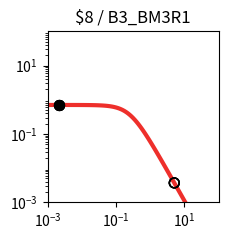

Write the Python code that produced this figure. (Note: this script raises an exception after producing the figure.)
import matplotlib.pyplot as plt
import matplotlib.ticker as ticker
import numpy as np

fig, ax = plt.subplots(figsize=(2.5,2.5))

plt.xlim(1.000000e-03, 1.000000e+02)
plt.ylim(1.000000e-03, 1.000000e+02)

x = np.array([1.000000e-03,1.122018e-03,1.258925e-03,1.412538e-03,1.584893e-03,1.778279e-03,1.995262e-03,2.238721e-03,2.511886e-03,2.818383e-03,3.162278e-03,3.548134e-03,3.981072e-03,4.466836e-03,5.011872e-03,5.623413e-03,6.309573e-03,7.079458e-03,7.943282e-03,8.912509e-03,1.000000e-02,1.122018e-02,1.258925e-02,1.412538e-02,1.584893e-02,1.778279e-02,1.995262e-02,2.238721e-02,2.511886e-02,2.818383e-02,3.162278e-02,3.548134e-02,3.981072e-02,4.466836e-02,5.011872e-02,5.623413e-02,6.309573e-02,7.079458e-02,7.943282e-02,8.912509e-02,1.000000e-01,1.122018e-01,1.258925e-01,1.412538e-01,1.584893e-01,1.778279e-01,1.995262e-01,2.238721e-01,2.511886e-01,2.818383e-01,3.162278e-01,3.548134e-01,3.981072e-01,4.466836e-01,5.011872e-01,5.623413e-01,6.309573e-01,7.079458e-01,7.943282e-01,8.912509e-01,1.000000e+00,1.122018e+00,1.258925e+00,1.412538e+00,1.584893e+00,1.778279e+00,1.995262e+00,2.238721e+00,2.511886e+00,2.818383e+00,3.162278e+00,3.548134e+00,3.981072e+00,4.466836e+00,5.011872e+00,5.623413e+00,6.309573e+00,7.079458e+00,7.943282e+00,8.912509e+00,1.000000e+01,1.122018e+01,1.258925e+01,1.412538e+01,1.584893e+01,1.778279e+01,1.995262e+01,2.238721e+01,2.511886e+01,2.818383e+01,3.162278e+01,3.548134e+01,3.981072e+01,4.466836e+01,5.011872e+01,5.623413e+01,6.309573e+01,7.079458e+01,7.943282e+01,8.912509e+01,1.000000e+02,])
y = np.array([7.039624e-01,7.039539e-01,7.039435e-01,7.039308e-01,7.039152e-01,7.038960e-01,7.038726e-01,7.038438e-01,7.038086e-01,7.037654e-01,7.037124e-01,7.036475e-01,7.035680e-01,7.034705e-01,7.033511e-01,7.032048e-01,7.030256e-01,7.028060e-01,7.025370e-01,7.022076e-01,7.018042e-01,7.013104e-01,7.007061e-01,6.999667e-01,6.990626e-01,6.979576e-01,6.966079e-01,6.949606e-01,6.929520e-01,6.905058e-01,6.875308e-01,6.839190e-01,6.795434e-01,6.742557e-01,6.678855e-01,6.602396e-01,6.511032e-01,6.402435e-01,6.274165e-01,6.123781e-01,5.949003e-01,5.747918e-01,5.519245e-01,5.262616e-01,4.978853e-01,4.670188e-01,4.340362e-01,3.994566e-01,3.639182e-01,3.281349e-01,2.928403e-01,2.587289e-01,2.264029e-01,1.963350e-01,1.688485e-01,1.441177e-01,1.221821e-01,1.029712e-01,8.633265e-02,7.206030e-02,5.991854e-02,4.966183e-02,4.104893e-02,3.385251e-02,2.786468e-02,2.289979e-02,1.879494e-02,1.540925e-02,1.262222e-02,1.033171e-02,8.451770e-03,6.910492e-03,5.648001e-03,4.614631e-03,3.769307e-03,3.078152e-03,2.513274e-03,2.051755e-03,1.674784e-03,1.366939e-03,1.115589e-03,9.103976e-04,7.429071e-04,6.062042e-04,4.946384e-04,4.035934e-04,3.292986e-04,2.686750e-04,2.192087e-04,1.788474e-04,1.459160e-04,1.190473e-04,9.712547e-05,7.923995e-05,6.464772e-05,5.274248e-05,4.302952e-05,3.510520e-05,2.864016e-05,2.336569e-05,1.906256e-05,])
c = "#ee2f2b"

hi_x = np.array([2.200000e-03,2.200000e-03,2.200000e-03,2.200000e-03,])
hi_y = np.array([7.038486e-01,7.038486e-01,7.038486e-01,7.038486e-01,])
lo_x = np.array([5.054300e+00,5.054300e+00,5.054300e+00,5.054300e+00,])
lo_y = np.array([3.713841e-03,3.713841e-03,3.713841e-03,3.713841e-03,])

plt.loglog(x,y,lw=3,color=c)
plt.scatter(hi_x,hi_y,marker='o',s=50,color='black',zorder=10)
plt.scatter(lo_x,lo_y,marker='o',s=50,edgecolors='black',color='none',zorder=10)

plt.title("$8 / B3_BM3R1")

ax.xaxis.set_major_locator(ticker.LogLocator(numticks=3))
ax.yaxis.set_major_locator(ticker.LogLocator(numticks=3))

ax.set_aspect('equal')
plt.tight_layout()

plt.savefig("/home/<user>/output/response_plot_$8_B3_BM3R1.png", bbox_inches='tight')
